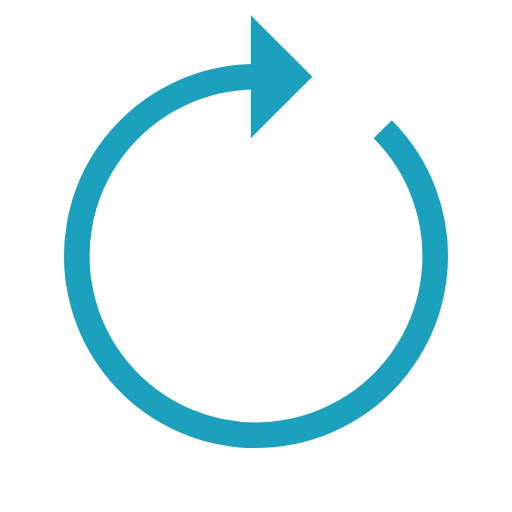
t = 0.00 s
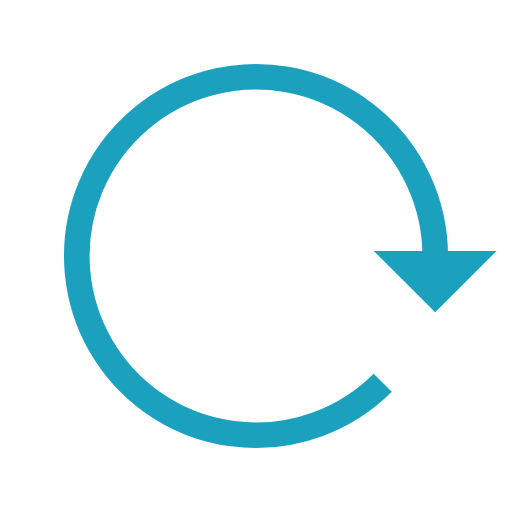
t = 0.25 s
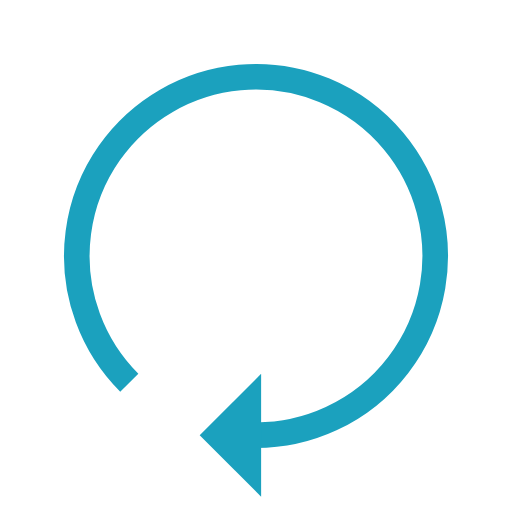
t = 0.50 s
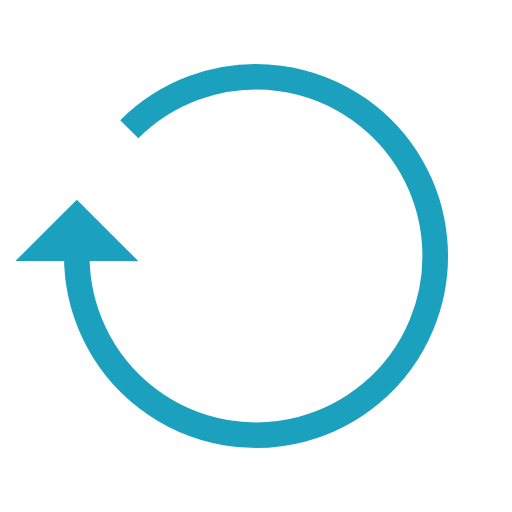
t = 0.75 s

The animated SVG that drew these frames (rendered in a browser with its animation timeline set to each time). Animation: 1 SMIL element (animateTransform=1); one cycle of 1.00 s, repeats indefinitely.

<?xml version="1.0" encoding="utf-8"?>
<svg xmlns="http://www.w3.org/2000/svg" xmlns:xlink="http://www.w3.org/1999/xlink" style="margin: auto; background: rgb(255, 255, 255); display: block; shape-rendering: auto;" width="200px" height="200px" viewBox="0 0 100 100" preserveAspectRatio="xMidYMid">
<g>
  <path d="M50 15A35 35 0 1 0 74.74873734152916 25.251262658470843" fill="none" stroke="#1ba1be" stroke-width="5"></path>
  <path d="M49 3L49 27L61 15L49 3" fill="#1ba1be"></path>
  <animateTransform attributeName="transform" type="rotate" repeatCount="indefinite" dur="1s" values="0 50 50;360 50 50" keyTimes="0;1"></animateTransform>
</g>
<!-- [ldio] generated by https://loading.io/ --></svg>